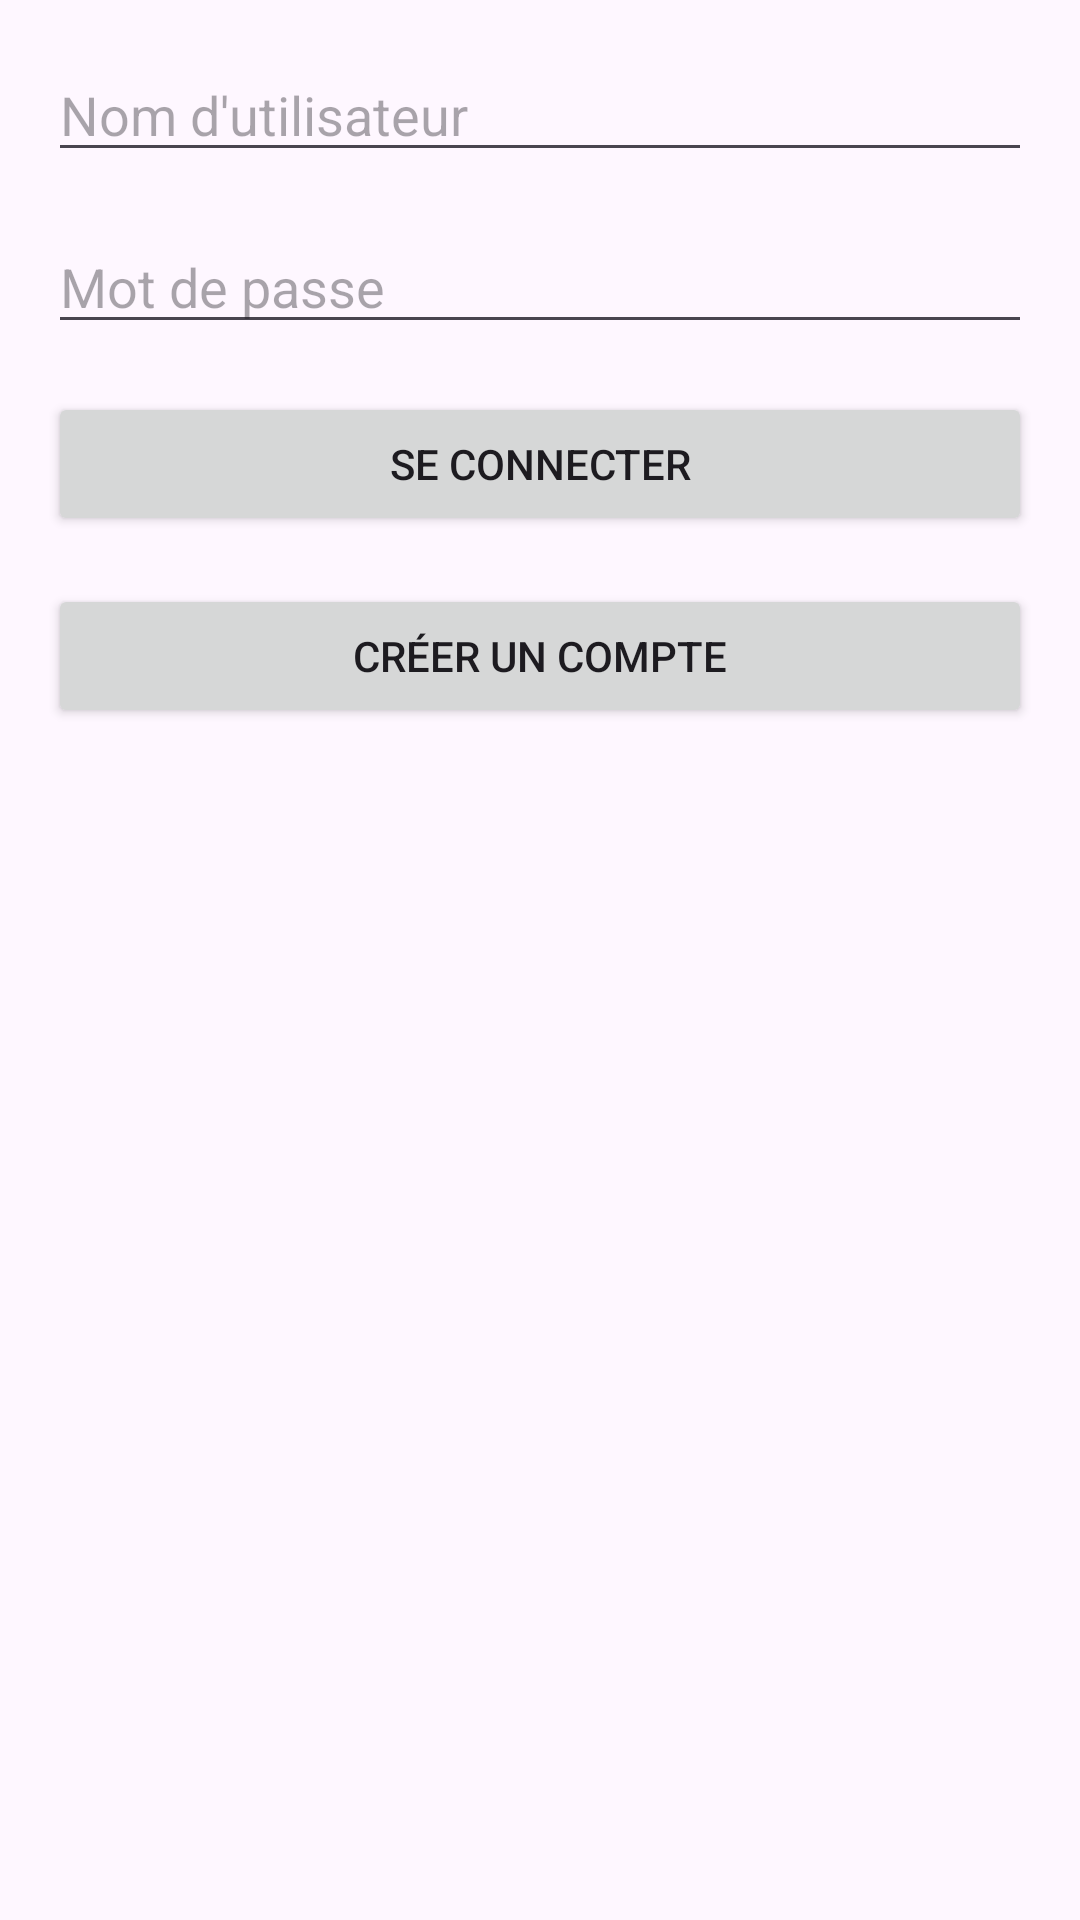

Android layout source for this screen:
<!-- AndroidManifest.xml: application theme Theme.MiniDevGame -->
<!-- res/layout/activity_login.xml -->
<?xml version="1.0" encoding="utf-8"?>

<RelativeLayout xmlns:android="http://schemas.android.com/apk/res/android"
    xmlns:tools="http://schemas.android.com/tools"
    android:layout_width="match_parent"
    android:layout_height="match_parent"
    android:padding="16dp"
    tools:context=".LoginActivity">

    <EditText
        android:id="@+id/connection_nom"
        android:layout_width="match_parent"
        android:layout_height="wrap_content"
        android:hint="Nom d'utilisateur"
        android:inputType="text"/>

    <EditText
        android:id="@+id/connection_mdp"
        android:layout_width="match_parent"
        android:layout_height="wrap_content"
        android:layout_below="@id/connection_nom"
        android:layout_marginTop="16dp"
        android:hint="Mot de passe"
        android:inputType="textPassword"/>

    <Button
        android:id="@+id/connection_button"
        android:layout_width="match_parent"
        android:layout_height="wrap_content"
        android:layout_below="@id/connection_mdp"
        android:layout_marginTop="16dp"
        android:text="Se connecter"/>

    <Button
        android:id="@+id/connection_cree_compte"
        android:layout_width="match_parent"
        android:layout_height="wrap_content"
        android:layout_below="@id/connection_button"
        android:layout_marginTop="16dp"
        android:text="Créer un compte"/>

</RelativeLayout>
<!-- resources referenced by this layout -->
<resources>
  <style name="Theme.MiniDevGame" parent="Base.Theme.MiniDevGame" />
  <style name="Base.Theme.MiniDevGame" parent="Theme.Material3.DayNight.NoActionBar">
          
          
      </style>
</resources>
